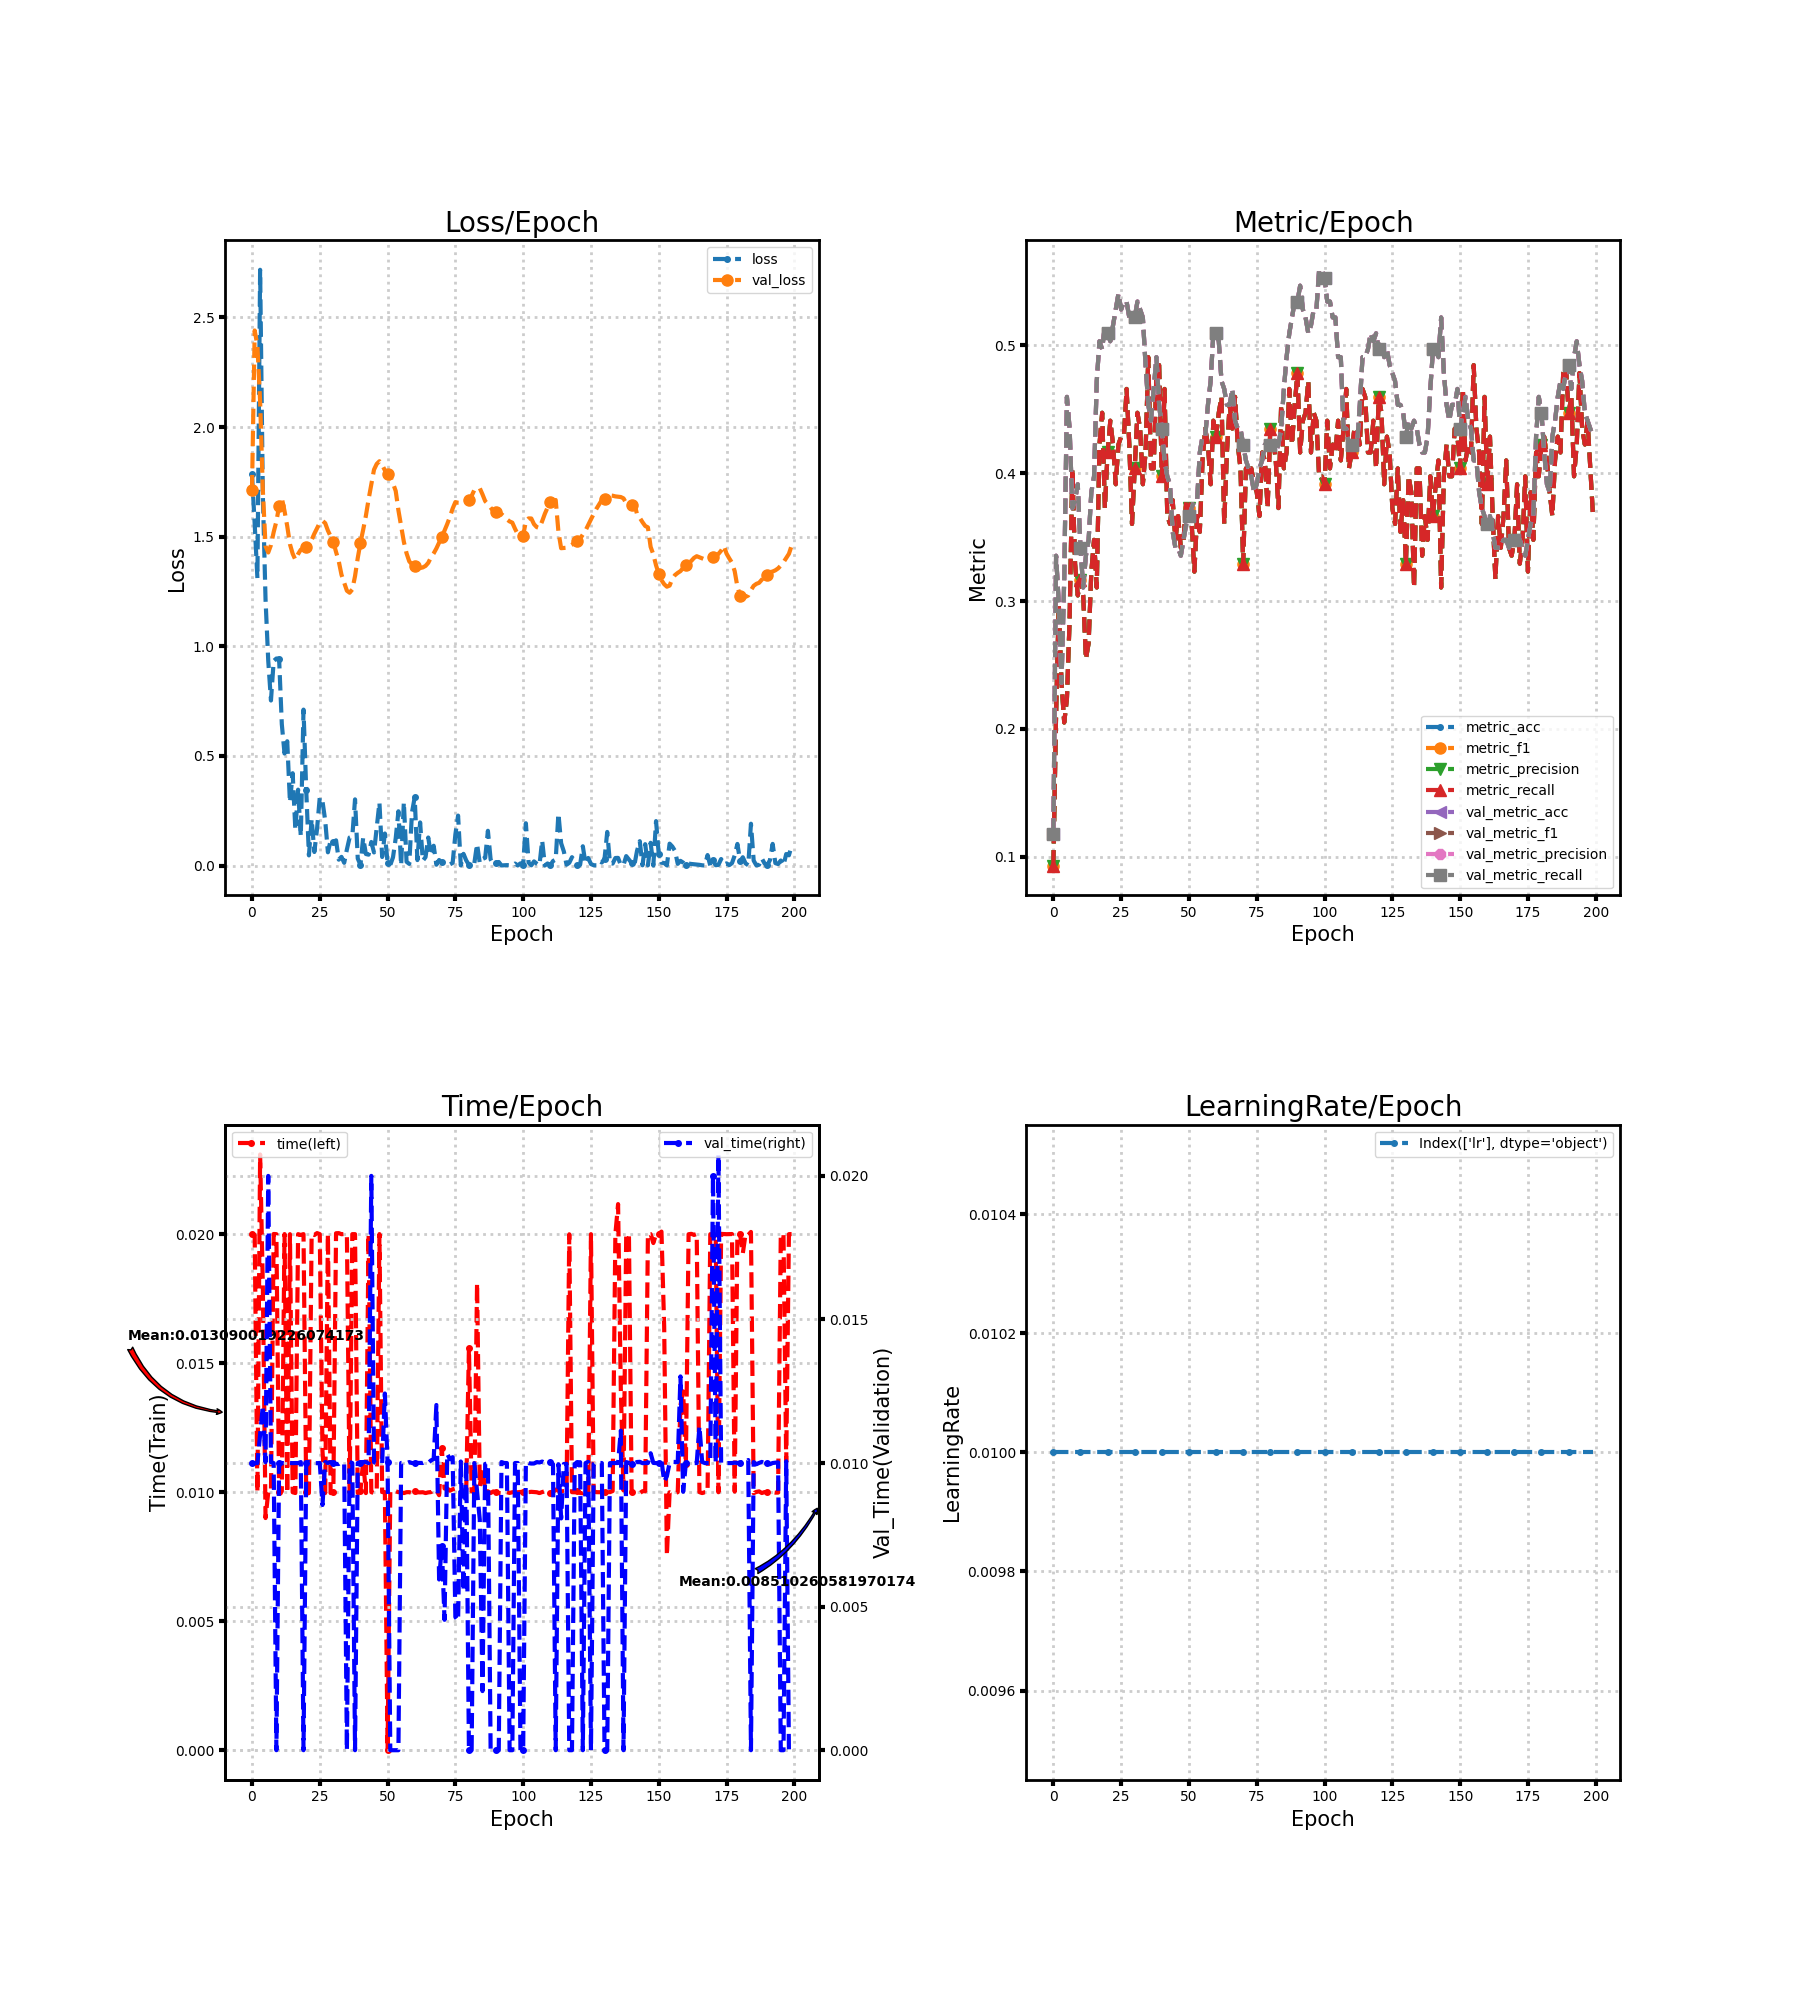

Source data for this figure (header and first rows):
loss, metric_acc, metric_f1, metric_precision, metric_recall, time, lr, val_loss, val_metric_acc, val_metric_f1, val_metric_precision, val_metric_recall, val_time
1.784, 0.09317, 0.09317, 0.09317, 0.09317, 0.02, 0.01, 1.711, 0.118, 0.118, 0.118, 0.118, 0.009996
1.557, 0.2112, 0.2112, 0.2112, 0.2112, 0.01996, 0.01, 2.44, 0.3354, 0.3354, 0.3354, 0.3354, 0.01
1.311, 0.2981, 0.2981, 0.2981, 0.2981, 0.01, 0.01, 2.371, 0.2981, 0.2981, 0.2981, 0.2981, 0.01
2.717, 0.236, 0.236, 0.236, 0.236, 0.02309, 0.01, 2.117, 0.236, 0.236, 0.236, 0.236, 0.011
1.694, 0.205, 0.205, 0.205, 0.205, 0.01799, 0.01, 1.712, 0.3168, 0.3168, 0.3168, 0.3168, 0.012
1.213, 0.2236, 0.2236, 0.2236, 0.2236, 0.008996, 0.01, 1.457, 0.4596, 0.4596, 0.4596, 0.4596, 0.01003
0.9333, 0.2857, 0.2857, 0.2857, 0.2857, 0.009999, 0.01, 1.428, 0.4348, 0.4348, 0.4348, 0.4348, 0.02
0.7526, 0.4037, 0.4037, 0.4037, 0.4037, 0.01, 0.01, 1.462, 0.3727, 0.3727, 0.3727, 0.3727, 0.01003
0.9332, 0.3292, 0.3292, 0.3292, 0.3292, 0.02, 0.01, 1.521, 0.3789, 0.3789, 0.3789, 0.3789, 0.009998
0.9441, 0.3043, 0.3043, 0.3043, 0.3043, 0.02, 0.01, 1.57, 0.3913, 0.3913, 0.3913, 0.3913, 0.0
0.943, 0.3168, 0.3168, 0.3168, 0.3168, 0.009997, 0.01, 1.639, 0.3416, 0.3416, 0.3416, 0.3416, 0.009998
0.6446, 0.3043, 0.3043, 0.3043, 0.3043, 0.01003, 0.01, 1.676, 0.3106, 0.3106, 0.3106, 0.3106, 0.01
0.5109, 0.2547, 0.2547, 0.2547, 0.2547, 0.02, 0.01, 1.617, 0.3354, 0.3354, 0.3354, 0.3354, 0.009994
0.5668, 0.2671, 0.2671, 0.2671, 0.2671, 0.009967, 0.01, 1.548, 0.3478, 0.3478, 0.3478, 0.3478, 0.01004
0.288, 0.323, 0.323, 0.323, 0.323, 0.02, 0.01, 1.466, 0.3851, 0.3851, 0.3851, 0.3851, 0.01
0.4211, 0.3478, 0.3478, 0.3478, 0.3478, 0.009996, 0.01, 1.422, 0.3975, 0.3975, 0.3975, 0.3975, 0.009998
0.1614, 0.3106, 0.3106, 0.3106, 0.3106, 0.009966, 0.01, 1.395, 0.472, 0.472, 0.472, 0.472, 0.01
0.346, 0.4224, 0.4224, 0.4224, 0.4224, 0.02, 0.01, 1.42, 0.5031, 0.5031, 0.5031, 0.5031, 0.009999
0.1335, 0.4472, 0.4472, 0.4472, 0.4472, 0.01997, 0.01, 1.441, 0.4969, 0.4969, 0.4969, 0.4969, 0.01004
0.7111, 0.3727, 0.3727, 0.3727, 0.3727, 0.02, 0.01, 1.446, 0.5155, 0.5155, 0.5155, 0.5155, 0.0
0.3442, 0.4161, 0.4161, 0.4161, 0.4161, 0.009998, 0.01, 1.452, 0.5093, 0.5093, 0.5093, 0.5093, 0.01
0.04622, 0.441, 0.441, 0.441, 0.441, 0.009965, 0.01, 1.463, 0.5031, 0.5031, 0.5031, 0.5031, 0.01004
0.2119, 0.4224, 0.4224, 0.4224, 0.4224, 0.02, 0.01, 1.485, 0.5155, 0.5155, 0.5155, 0.5155, 0.01
0.06176, 0.3913, 0.3913, 0.3913, 0.3913, 0.01996, 0.01, 1.513, 0.528, 0.528, 0.528, 0.528, 0.009997
0.1685, 0.4224, 0.4224, 0.4224, 0.4224, 0.02004, 0.01, 1.538, 0.5404, 0.5404, 0.5404, 0.5404, 0.009996
0.3112, 0.4286, 0.4286, 0.4286, 0.4286, 0.02, 0.01, 1.563, 0.528, 0.528, 0.528, 0.528, 0.01
0.2927, 0.4286, 0.4286, 0.4286, 0.4286, 0.01159, 0.01, 1.572, 0.5342, 0.5342, 0.5342, 0.5342, 0.00854
0.2055, 0.4658, 0.4658, 0.4658, 0.4658, 0.009964, 0.01, 1.561, 0.5342, 0.5342, 0.5342, 0.5342, 0.01004
0.06033, 0.4224, 0.4224, 0.4224, 0.4224, 0.02, 0.01, 1.527, 0.5217, 0.5217, 0.5217, 0.5217, 0.01
0.1153, 0.3602, 0.3602, 0.3602, 0.3602, 0.009962, 0.01, 1.502, 0.5217, 0.5217, 0.5217, 0.5217, 0.01003
0.1055, 0.4037, 0.4037, 0.4037, 0.4037, 0.009999, 0.01, 1.475, 0.5217, 0.5217, 0.5217, 0.5217, 0.01
0.1149, 0.4472, 0.4472, 0.4472, 0.4472, 0.02003, 0.01, 1.43, 0.5342, 0.5342, 0.5342, 0.5342, 0.009967
0.02675, 0.4348, 0.4348, 0.4348, 0.4348, 0.02004, 0.01, 1.388, 0.528, 0.528, 0.528, 0.528, 0.009968
0.03958, 0.3913, 0.3913, 0.3913, 0.3913, 0.02, 0.01, 1.326, 0.5217, 0.5217, 0.5217, 0.5217, 0.01003
0.01238, 0.4161, 0.4161, 0.4161, 0.4161, 0.02, 0.01, 1.29, 0.4845, 0.4845, 0.4845, 0.4845, 0.009968
0.07321, 0.4907, 0.4907, 0.4907, 0.4907, 0.02, 0.01, 1.253, 0.4534, 0.4534, 0.4534, 0.4534, 0.0
0.1279, 0.4037, 0.4037, 0.4037, 0.4037, 0.009965, 0.01, 1.244, 0.441, 0.441, 0.441, 0.441, 0.01004
0.1329, 0.4037, 0.4037, 0.4037, 0.4037, 0.02, 0.01, 1.259, 0.4658, 0.4658, 0.4658, 0.4658, 0.01
0.3018, 0.4783, 0.4783, 0.4783, 0.4783, 0.02, 0.01, 1.32, 0.4907, 0.4907, 0.4907, 0.4907, 0.0
0.03201, 0.4845, 0.4845, 0.4845, 0.4845, 0.009966, 0.01, 1.402, 0.4534, 0.4534, 0.4534, 0.4534, 0.01
0.002868, 0.3975, 0.3975, 0.3975, 0.3975, 0.01004, 0.01, 1.472, 0.4348, 0.4348, 0.4348, 0.4348, 0.01002
0.1273, 0.4658, 0.4658, 0.4658, 0.4658, 0.01122, 0.01, 1.531, 0.4099, 0.4099, 0.4099, 0.4099, 0.01004
0.05254, 0.3665, 0.3665, 0.3665, 0.3665, 0.009964, 0.01, 1.595, 0.3975, 0.3975, 0.3975, 0.3975, 0.01003
0.04962, 0.3602, 0.3602, 0.3602, 0.3602, 0.02, 0.01, 1.67, 0.3913, 0.3913, 0.3913, 0.3913, 0.009997
0.1075, 0.3789, 0.3789, 0.3789, 0.3789, 0.01, 0.01, 1.739, 0.354, 0.354, 0.354, 0.354, 0.02
0.05974, 0.3478, 0.3478, 0.3478, 0.3478, 0.009965, 0.01, 1.806, 0.3416, 0.3416, 0.3416, 0.3416, 0.01003
0.1722, 0.3665, 0.3665, 0.3665, 0.3665, 0.01004, 0.01, 1.832, 0.3416, 0.3416, 0.3416, 0.3416, 0.009995
0.2873, 0.3416, 0.3416, 0.3416, 0.3416, 0.02, 0.01, 1.844, 0.3354, 0.3354, 0.3354, 0.3354, 0.01
0.03896, 0.3478, 0.3478, 0.3478, 0.3478, 0.01, 0.01, 1.827, 0.3478, 0.3478, 0.3478, 0.3478, 0.009997
0.146, 0.3789, 0.3789, 0.3789, 0.3789, 0.01, 0.01, 1.803, 0.3602, 0.3602, 0.3602, 0.3602, 0.01242
0.0135, 0.3727, 0.3727, 0.3727, 0.3727, 0.0, 0.01, 1.786, 0.3665, 0.3665, 0.3665, 0.3665, 0.01003
0.002394, 0.3602, 0.3602, 0.3602, 0.3602, 0.01003, 0.01, 1.774, 0.3727, 0.3727, 0.3727, 0.3727, 0.0
0.03732, 0.323, 0.323, 0.323, 0.323, 0.01004, 0.01, 1.743, 0.3789, 0.3789, 0.3789, 0.3789, 0.0
0.1244, 0.3665, 0.3665, 0.3665, 0.3665, 0.01003, 0.01, 1.709, 0.3789, 0.3789, 0.3789, 0.3789, 0.0
0.2475, 0.354, 0.354, 0.354, 0.354, 0.01, 0.01, 1.62, 0.4161, 0.4161, 0.4161, 0.4161, 0.0
0.0008113, 0.4099, 0.4099, 0.4099, 0.4099, 0.01, 0.01, 1.55, 0.4286, 0.4286, 0.4286, 0.4286, 0.01
0.2891, 0.4348, 0.4348, 0.4348, 0.4348, 0.009964, 0.01, 1.477, 0.4286, 0.4286, 0.4286, 0.4286, 0.01
0.01719, 0.4224, 0.4224, 0.4224, 0.4224, 0.009998, 0.01, 1.424, 0.4534, 0.4534, 0.4534, 0.4534, 0.009997
0.007422, 0.3913, 0.3913, 0.3913, 0.3913, 0.01, 0.01, 1.387, 0.472, 0.472, 0.472, 0.472, 0.01003
0.242, 0.441, 0.441, 0.441, 0.441, 0.009965, 0.01, 1.374, 0.5093, 0.5093, 0.5093, 0.5093, 0.01
... 140 more rows
